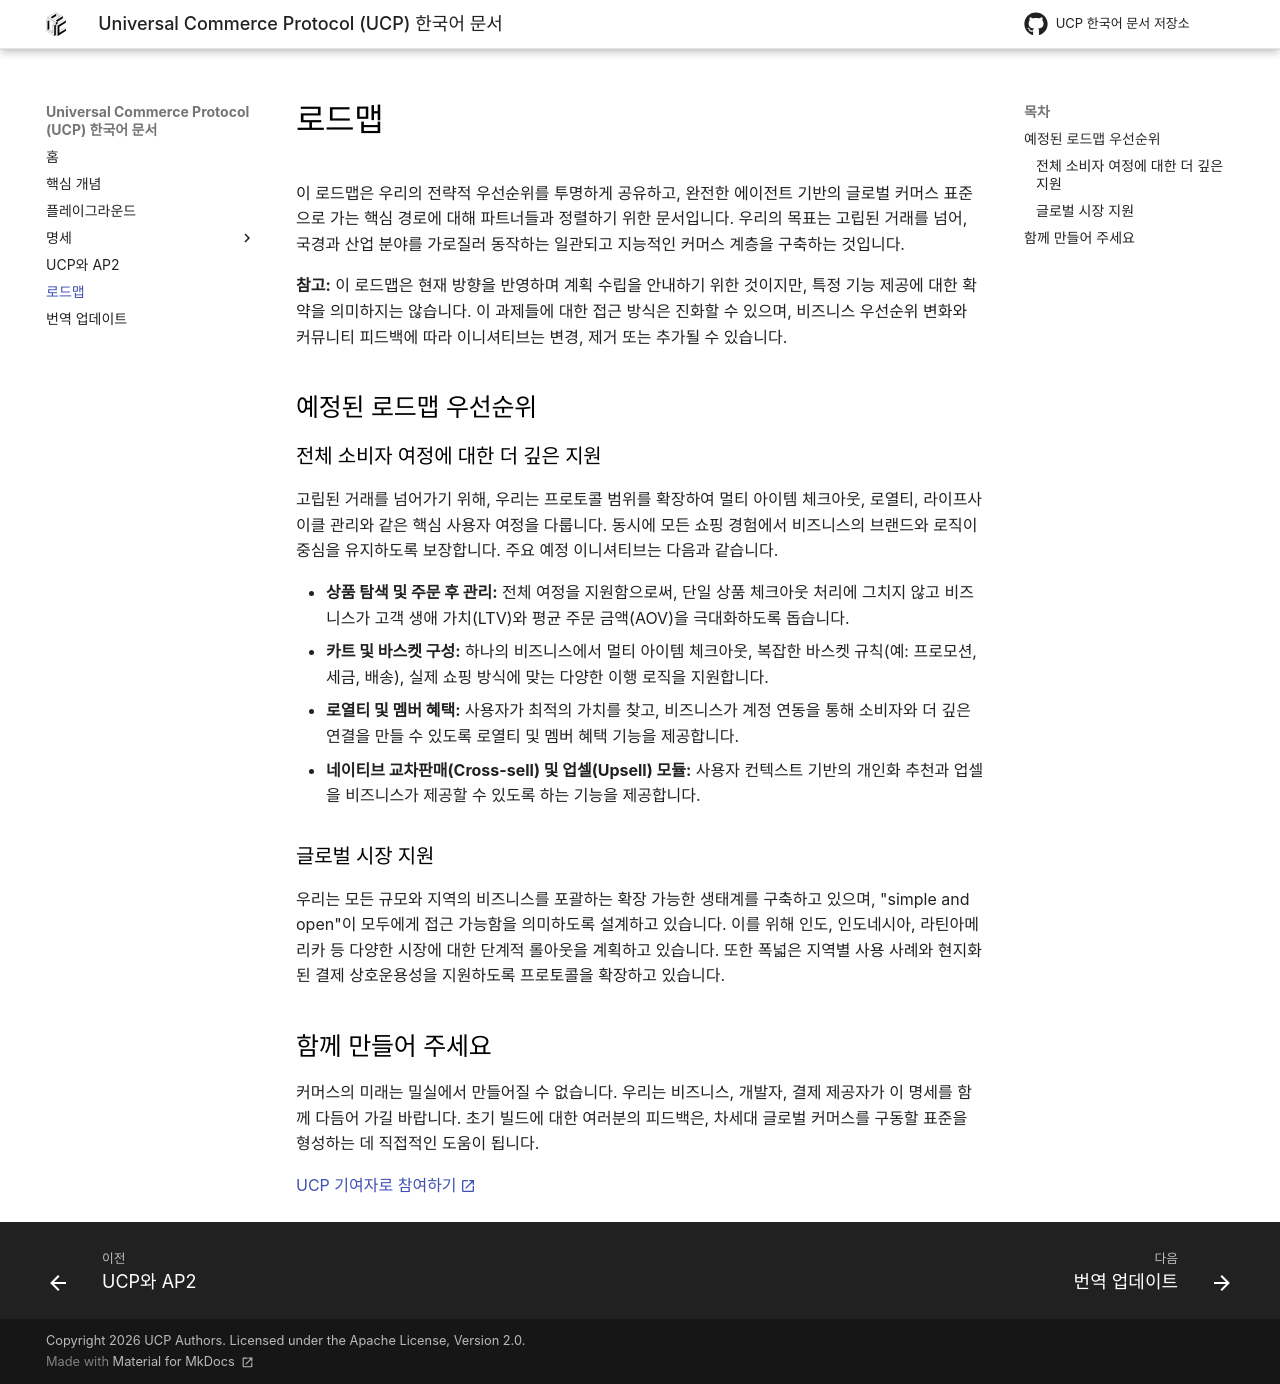

repository: JAICHANGPARK/ucp-docs-ko · page: documentation/roadmap/index.html · generator: mkdocs

<!--
   Copyright 2026 UCP Authors

   Licensed under the Apache License, Version 2.0 (the "License");
   you may not use this file except in compliance with the License.
   You may obtain a copy of the License at

       http://www.apache.org/licenses/LICENSE-2.0

   Unless required by applicable law or agreed to in writing, software
   distributed under the License is distributed on an "AS IS" BASIS,
   WITHOUT WARRANTIES OR CONDITIONS OF ANY KIND, either express or implied.
   See the License for the specific language governing permissions and
   limitations under the License.
-->

# 로드맵

이 로드맵은 우리의 전략적 우선순위를 투명하게 공유하고,
완전한 에이전트 기반의 글로벌 커머스 표준으로 가는 핵심 경로에 대해
파트너들과 정렬하기 위한 문서입니다. 우리의 목표는 고립된 거래를 넘어,
국경과 산업 분야를 가로질러 동작하는 일관되고 지능적인 커머스 계층을
구축하는 것입니다.

**참고:** 이 로드맵은 현재 방향을 반영하며 계획 수립을 안내하기 위한 것이지만,
특정 기능 제공에 대한 확약을 의미하지는 않습니다.
이 과제들에 대한 접근 방식은 진화할 수 있으며,
비즈니스 우선순위 변화와 커뮤니티 피드백에 따라
이니셔티브는 변경, 제거 또는 추가될 수 있습니다.

## 예정된 로드맵 우선순위

### 전체 소비자 여정에 대한 더 깊은 지원

고립된 거래를 넘어가기 위해, 우리는 프로토콜 범위를 확장하여
멀티 아이템 체크아웃, 로열티, 라이프사이클 관리와 같은 핵심 사용자 여정을 다룹니다.
동시에 모든 쇼핑 경험에서 비즈니스의 브랜드와 로직이 중심을 유지하도록 보장합니다.
주요 예정 이니셔티브는 다음과 같습니다.

* **상품 탐색 및 주문 후 관리:** 전체 여정을 지원함으로써,
    단일 상품 체크아웃 처리에 그치지 않고 비즈니스가 고객 생애 가치(LTV)와
    평균 주문 금액(AOV)을 극대화하도록 돕습니다.
* **카트 및 바스켓 구성:** 하나의 비즈니스에서 멀티 아이템 체크아웃,
    복잡한 바스켓 규칙(예: 프로모션, 세금, 배송),
    실제 쇼핑 방식에 맞는 다양한 이행 로직을 지원합니다.
* **로열티 및 멤버 혜택:** 사용자가 최적의 가치를 찾고,
    비즈니스가 계정 연동을 통해 소비자와 더 깊은 연결을 만들 수 있도록
    로열티 및 멤버 혜택 기능을 제공합니다.
* **네이티브 교차판매(Cross-sell) 및 업셀(Upsell) 모듈:**
    사용자 컨텍스트 기반의 개인화 추천과 업셀을
    비즈니스가 제공할 수 있도록 하는 기능을 제공합니다.

### 글로벌 시장 지원

우리는 모든 규모와 지역의 비즈니스를 포괄하는 확장 가능한 생태계를 구축하고 있으며,
"simple and open"이 모두에게 접근 가능함을 의미하도록 설계하고 있습니다.
이를 위해 인도, 인도네시아, 라틴아메리카 등 다양한 시장에 대한
단계적 롤아웃을 계획하고 있습니다.
또한 폭넓은 지역별 사용 사례와 현지화된 결제 상호운용성을 지원하도록
프로토콜을 확장하고 있습니다.

## 함께 만들어 주세요

커머스의 미래는 밀실에서 만들어질 수 없습니다.
우리는 비즈니스, 개발자, 결제 제공자가 이 명세를 함께 다듬어 가길 바랍니다.
초기 빌드에 대한 여러분의 피드백은,
차세대 글로벌 커머스를 구동할 표준을 형성하는 데 직접적인 도움이 됩니다.

[UCP 기여자로 참여하기](https://github.com/Universal-Commerce-Protocol/ucp?tab=contributing-ov-file){ target="_blank" }
